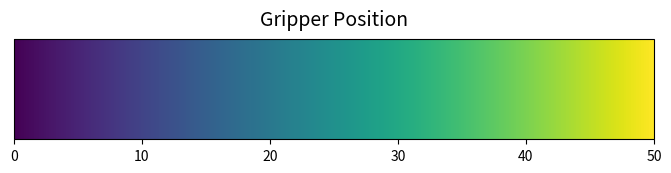

Source code (Python):
#!/usr/bin/env python3
# coding=utf-8
'''
[redacted]
Date         : 2024-08-20 11:28:41
LastEditTime : 2024-08-22 10:00:57
[redacted]
Description  : 进度条样式
'''
import matplotlib.pyplot as plt
import numpy as np
import matplotlib.animation as animation

# 禁用工具栏
plt.rcParams['toolbar'] = 'none'

# 创建图和轴
fig, ax = plt.subplots(figsize=(8, 2))  # 调整窗口大小
plt.subplots_adjust(left=0.1, right=0.9, top=0.8, bottom=0.3)  # 调整布局

# 设置初始的最小值、最大值和颜色映射
vmin, vmax = 0, 50
cmap = plt.cm.viridis

# 创建 ScalarMappable
norm = plt.Normalize(vmin=vmin, vmax=vmax)
sm = plt.cm.ScalarMappable(cmap=cmap, norm=norm)
sm.set_array([])

# 添加水平 colorbar
cbar = fig.colorbar(sm, cax=ax, orientation='horizontal')

# 在 colorbar 上方添加标题
ax.set_title('Gripper Position', fontsize=14, pad=10)


# 更新函数
def update(value):
    # 设置 colorbar 的新 clim 范围
    sm.set_clim(vmin=vmin, vmax=vmax)
    
    # 动态调整 cmap 的范围，使 value 到 vmax 映射为黑色
    new_cmap = cmap(np.linspace(0, 1, 256))
    idx = int((value - vmin) / (vmax - vmin) * 255)
    new_cmap[idx:] = [0, 0, 0, 1]  # 将 value 到 vmax 的部分设置为黑色
    sm.set_cmap(plt.cm.colors.ListedColormap(new_cmap))

    cbar.update_normal(sm)
    ax.set_title(f'Gripper Position:{int(value)}', fontsize=14, pad=10)

# 创建动画
ani = animation.FuncAnimation(fig, update, frames=np.linspace(20, 50, 600), interval=10, blit=False)

plt.show()
